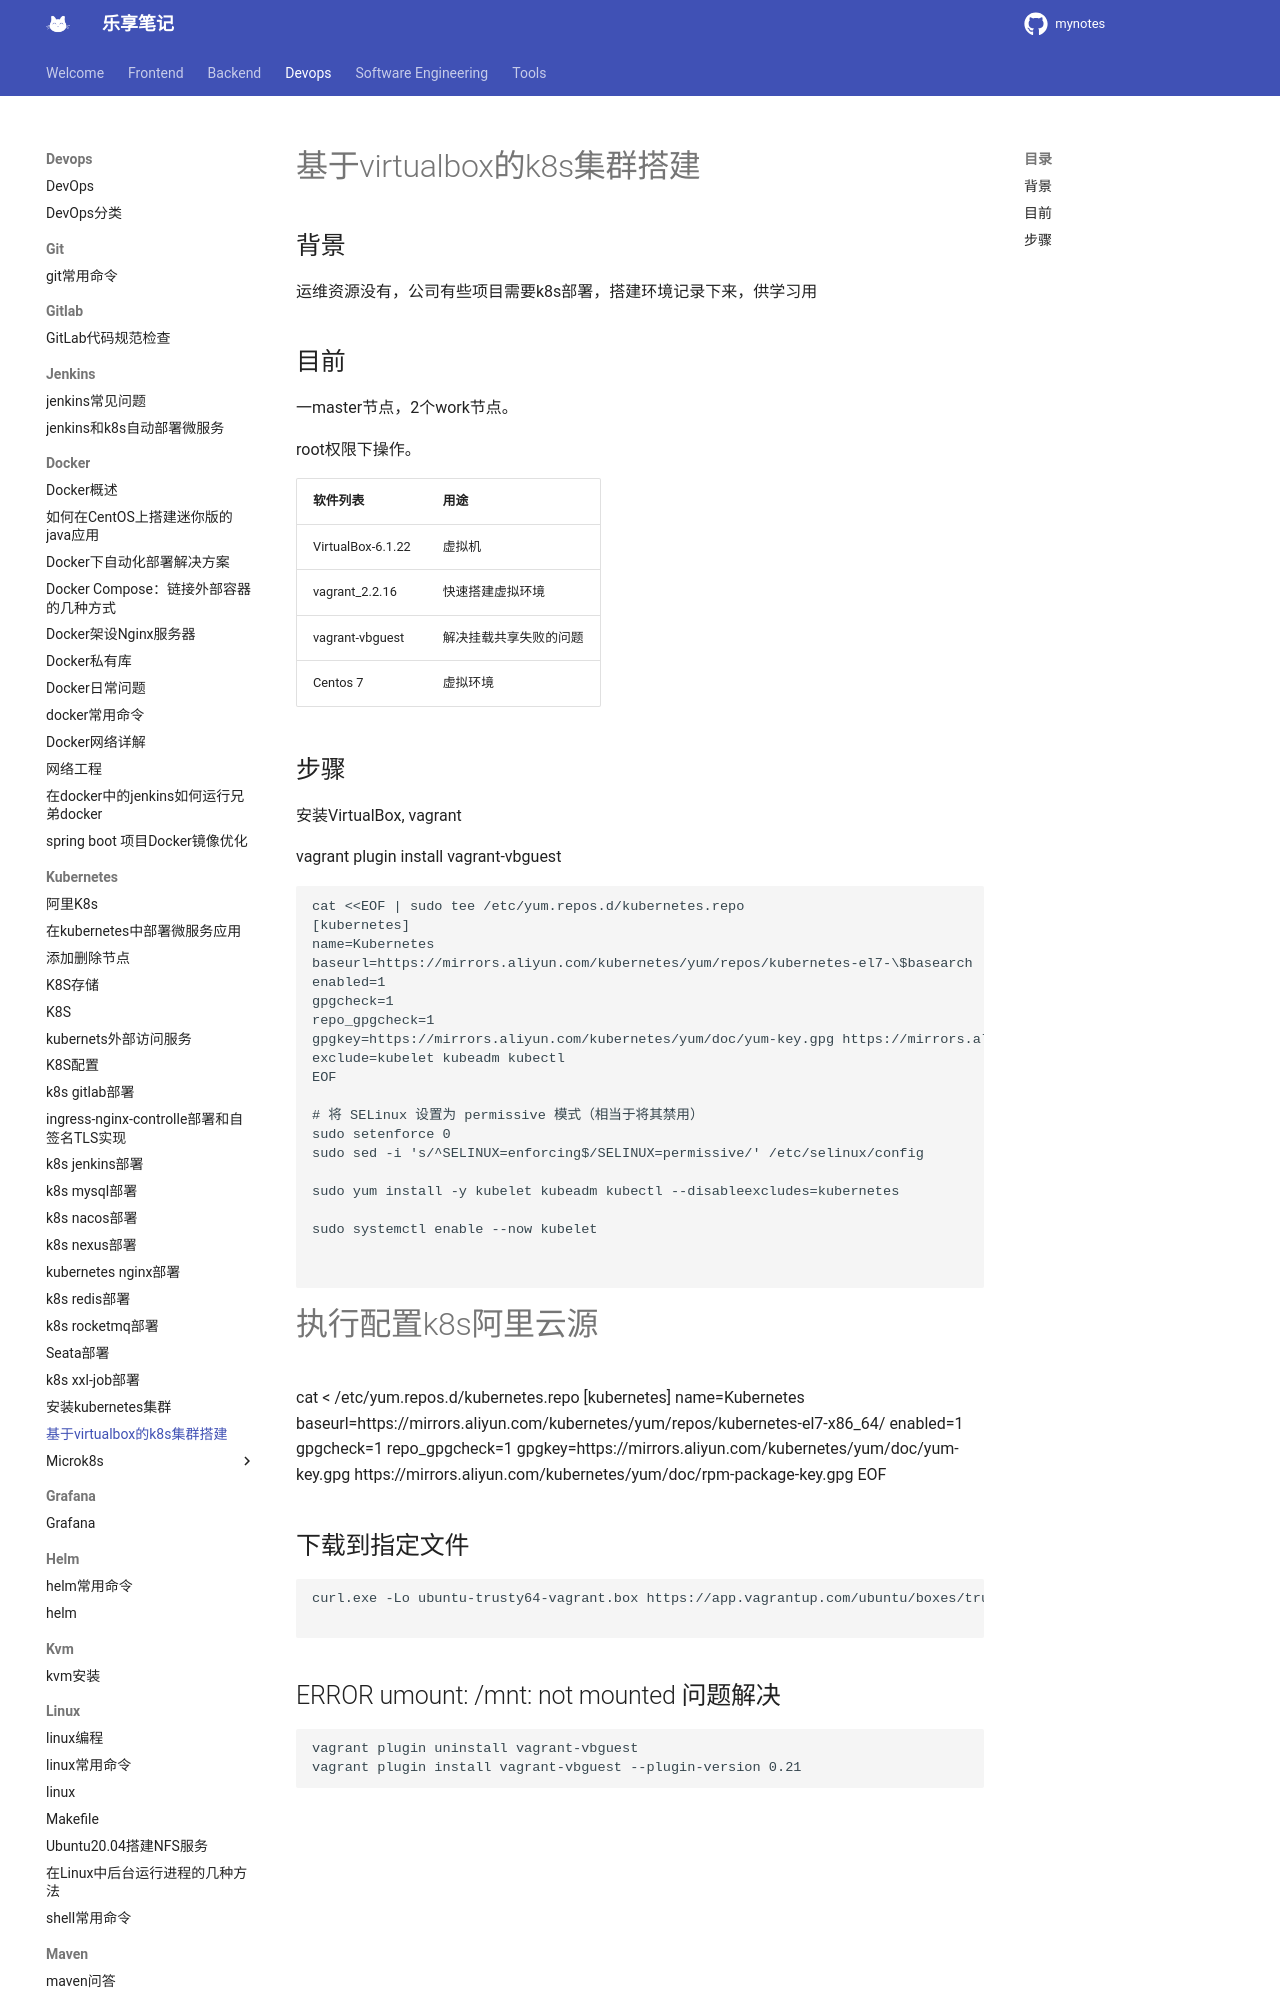

repository: jesshaw/mynotes · page: v1.3/Devops/kubernetes/vitualbox_k8s/index.html · generator: mkdocs

# 基于virtualbox的k8s集群搭建

## 背景

运维资源没有，公司有些项目需要k8s部署，搭建环境记录下来，供学习用

## 目前

一master节点，2个work节点。

root权限下操作。

| 软件列表          | 用途                   |
| ----------------- | ---------------------- |
| VirtualBox-6.1.22 | 虚拟机                 |
| vagrant_2.2.16    | 快速搭建虚拟环境       |
| vagrant-vbguest   | 解决挂载共享失败的问题 |
| Centos 7          | 虚拟环境               |

## 步骤

安装VirtualBox, vagrant

vagrant plugin install vagrant-vbguest

```bash
cat <<EOF | sudo tee /etc/yum.repos.d/kubernetes.repo
[kubernetes]
name=Kubernetes
baseurl=https://mirrors.aliyun.com/kubernetes/yum/repos/kubernetes-el7-\$basearch
enabled=1
gpgcheck=1
repo_gpgcheck=1
gpgkey=https://mirrors.aliyun.com/kubernetes/yum/doc/yum-key.gpg https://mirrors.aliyun.com/kubernetes/yum/doc/rpm-package-key.gpg
exclude=kubelet kubeadm kubectl
EOF

# 将 SELinux 设置为 permissive 模式（相当于将其禁用）
sudo setenforce 0
sudo sed -i 's/^SELINUX=enforcing$/SELINUX=permissive/' /etc/selinux/config

sudo yum install -y kubelet kubeadm kubectl --disableexcludes=kubernetes

sudo systemctl enable --now kubelet


```
